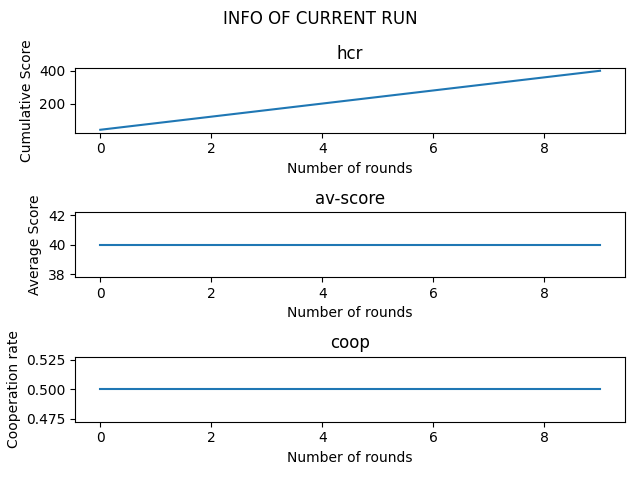

The data file committed next to this chart (first rows):
, hcr, avg, coop, ratio, round, ratio__good, ratio__bad, ratio__random, ratio__tit4tat, ratio__tit4tat2, ratio__rev_tit4tat, ratio__rev_tit4tat2, ratio__win_stay_lose_shift, ratio__q_table, ratio__neutral
0, 40, 40.0, 0.5, label -> ['good', 'bad', 'random', 'tit4…, 0, 0.0, 0.0, 0.0, 0.0, 0.0, 0.0, 0.0, 0.0, 0.0, 1.0
1, 80, 40.0, 0.5, label -> ['good', 'bad', 'random', 'tit4…, 1, 0.0, 0.0, 0.0, 0.0, 0.0, 0.0, 0.0, 0.0, 0.0, 1.0
2, 120, 40.0, 0.5, label -> ['good', 'bad', 'random', 'tit4…, 2, 0.0, 0.0, 0.0, 0.0, 0.0, 0.0, 0.0, 0.0, 0.0, 1.0
3, 160, 40.0, 0.5, label -> ['good', 'bad', 'random', 'tit4…, 3, 0.0, 0.0, 0.0, 0.0, 0.0, 0.0, 0.0, 0.0, 0.0, 1.0
4, 200, 40.0, 0.5, label -> ['good', 'bad', 'random', 'tit4…, 4, 0.0, 0.0, 0.0, 0.0, 0.0, 0.0, 0.0, 0.0, 0.0, 1.0
5, 240, 40.0, 0.5, label -> ['good', 'bad', 'random', 'tit4…, 5, 0.0, 0.0, 0.0, 0.0, 0.0, 0.0, 0.0, 0.0, 0.0, 1.0
6, 280, 40.0, 0.5, label -> ['good', 'bad', 'random', 'tit4…, 6, 0.0, 0.0, 0.0, 0.0, 0.0, 0.0, 0.0, 0.0, 0.0, 1.0
7, 320, 40.0, 0.5, label -> ['good', 'bad', 'random', 'tit4…, 7, 0.0, 0.0, 0.0, 0.0, 0.0, 0.0, 0.0, 0.0, 0.0, 1.0
8, 360, 40.0, 0.5, label -> ['good', 'bad', 'random', 'tit4…, 8, 0.0, 0.0, 0.0, 0.0, 0.0, 0.0, 0.0, 0.0, 0.0, 1.0
9, 400, 40.0, 0.5, label -> ['good', 'bad', 'random', 'tit4…, 9, 0.0, 0.0, 0.0, 0.0, 0.0, 0.0, 0.0, 0.0, 0.0, 1.0
